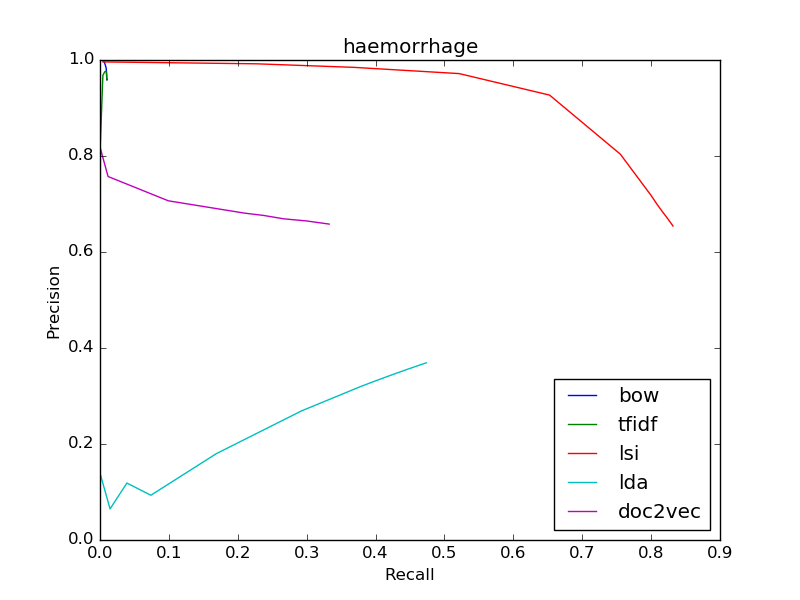

Source data for this figure (header and first rows):
bow
0.9586, 0.01
0.9586, 0.01
0.9584, 0.009949
0.983, 0.008999
0.9948, 0.006581
1.0, 0.003869
1.0, 3.454649094018275e-05
0, 0.0
0, 0.0
0, 0.0
0, 0.0
tfidf
0.9586, 0.01
0.9586, 0.01
0.96, 0.009949
0.9765, 0.009345
0.9756, 0.006892
0.968, 0.00418
0.8182, 0.0003109
1.0, 1.7273245470091375e-05
0, 0.0
0, 0.0
0, 0.0
lsi
0.6542, 0.8317
0.6542, 0.8317
0.6695, 0.8241
0.685, 0.8158
0.7012, 0.8077
0.7183, 0.7997
0.8038, 0.7553
0.9269, 0.6526
0.9717, 0.5214
0.9846, 0.3693
0.9921, 0.2271
lda
0.3691, 0.4735
0.3691, 0.4735
0.3569, 0.4488
0.3445, 0.4245
0.332, 0.4008
0.3206, 0.3798
0.2691, 0.2928
0.1799, 0.1689
0.09324, 0.07383
0.1186, 0.03904
0.06484, 0.01461
doc2vec
0.6581, 0.3327
0.6581, 0.3327
0.6647, 0.2998
0.6691, 0.2668
0.6762, 0.2375
0.681, 0.2099
0.7067, 0.0992
0.7573, 0.01169
0.8158, 0.0005355
0, 0.0
0, 0.0
